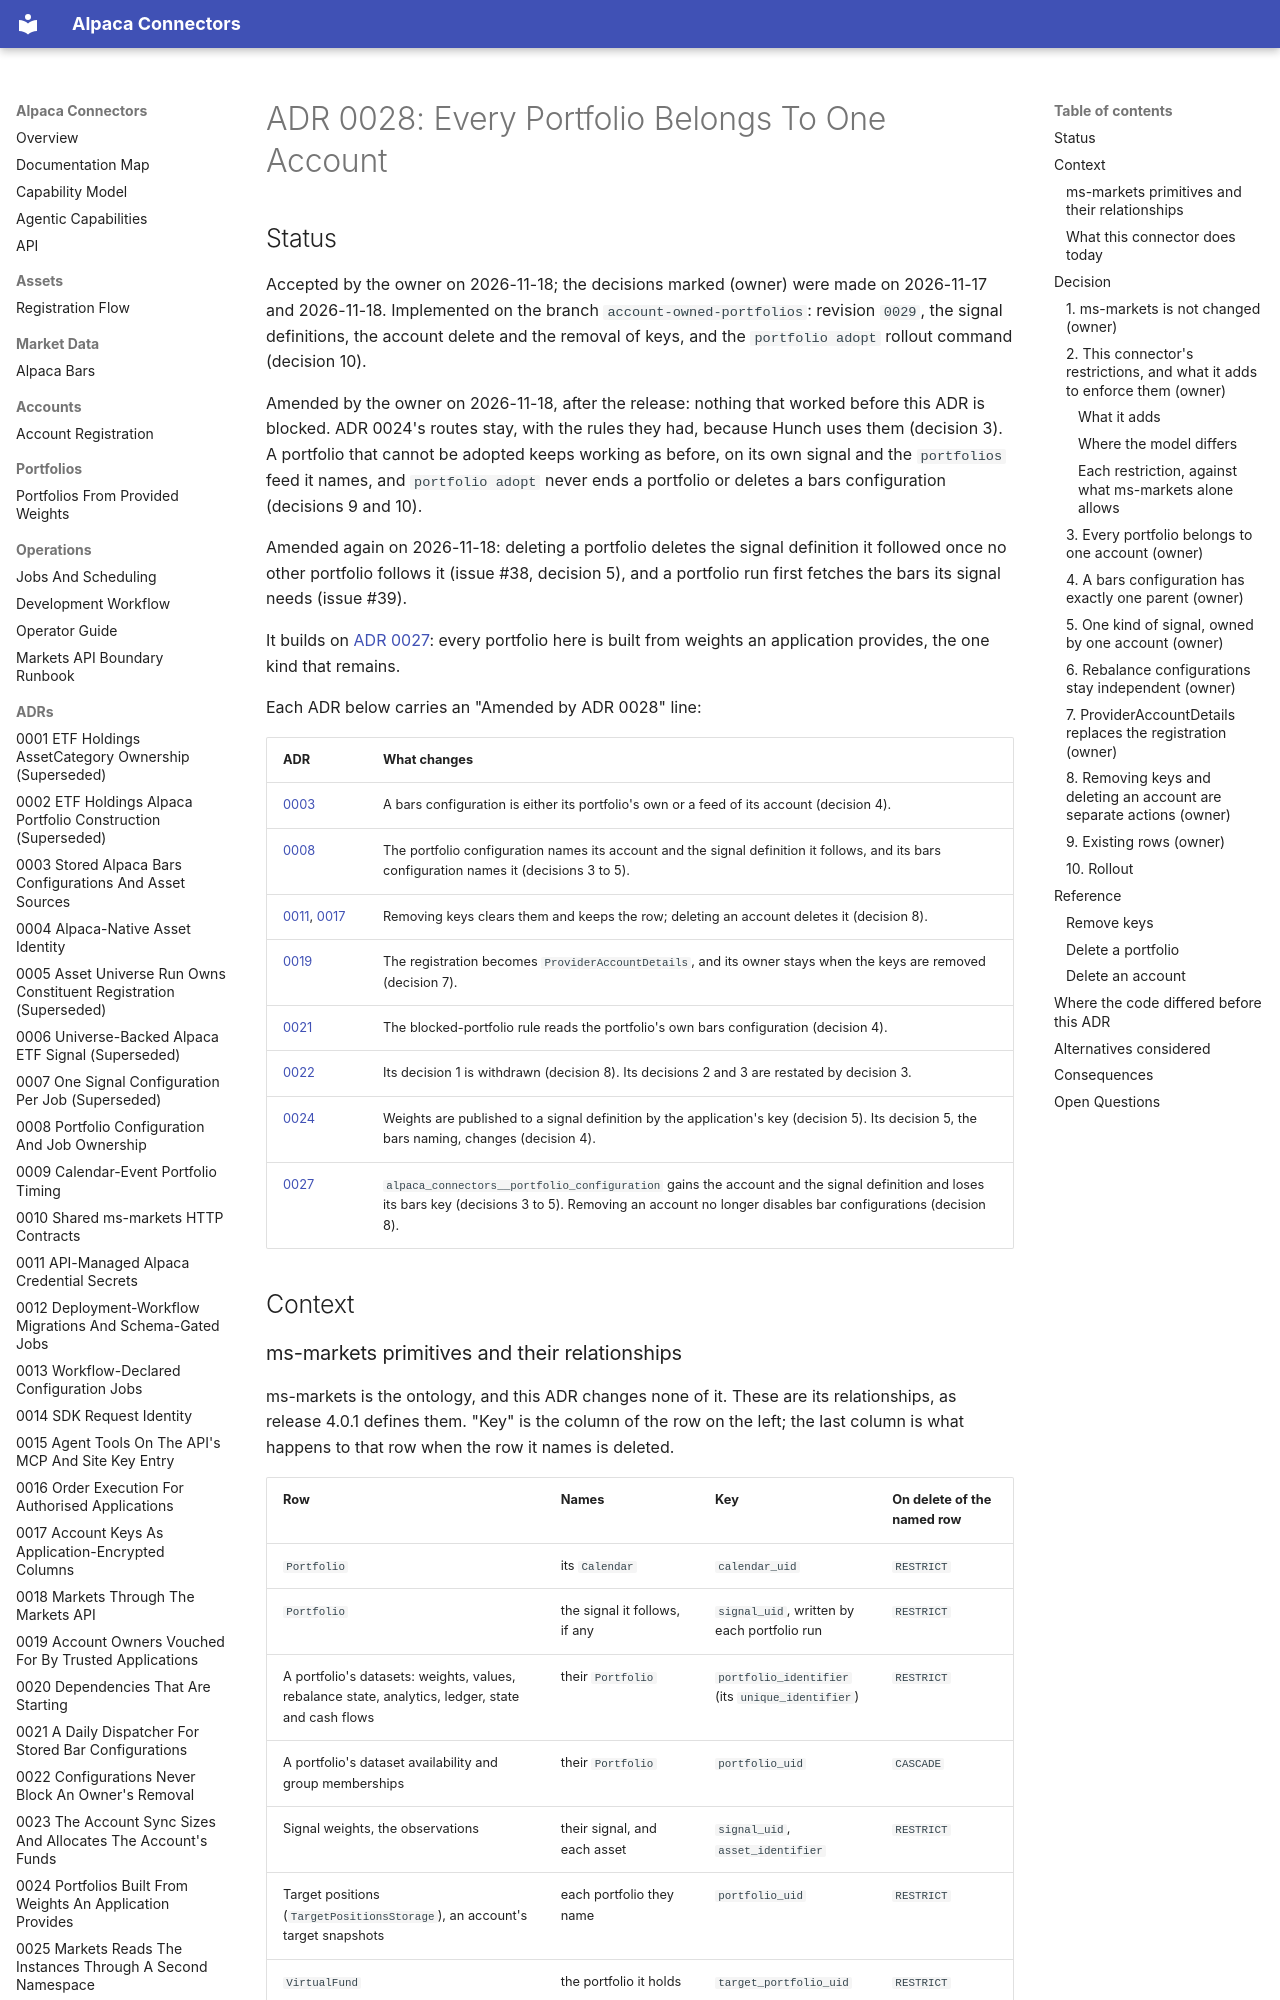

repository: mainsequence-projects/alpaca-connectors · page: adrs/0028_every_portfolio_belongs_to_one_account/index.html · generator: mkdocs

# ADR 0028: Every Portfolio Belongs To One Account

## Status

Accepted by the owner on 2026-11-18; the decisions marked (owner) were made on 2026-11-17 and
2026-11-18. Implemented on the branch `account-owned-portfolios`: revision `0029`, the signal
definitions, the account delete and the removal of keys, and the `portfolio adopt` rollout
command (decision 10).

Amended by the owner on 2026-11-18, after the release: nothing that worked before this ADR is
blocked. ADR 0024's routes stay, with the rules they had, because Hunch uses them (decision 3). A
portfolio that cannot be adopted keeps working as before, on its own signal and the `portfolios`
feed it names, and `portfolio adopt` never ends a portfolio or deletes a bars configuration
(decisions 9 and 10).

Amended again on 2026-11-18: deleting a portfolio deletes the signal definition it followed once
no other portfolio follows it (issue #38, decision 5), and a portfolio run first fetches the bars
its signal needs (issue #39).

It builds on [ADR 0027](0027_one_portfolio_path.md): every portfolio here is built from weights
an application provides, the one kind that remains.

Each ADR below carries an "Amended by ADR 0028" line:

| ADR | What changes |
| --- | --- |
| [0003](0003_stored_alpaca_bars_configurations_and_asset_sources.md) | A bars configuration is either its portfolio's own or a feed of its account (decision 4). |
| [0008](0008_portfolio_configuration_and_job_ownership.md) | The portfolio configuration names its account and the signal definition it follows, and its bars configuration names it (decisions 3 to 5). |
| [0011](0011_api_managed_alpaca_credential_secrets.md), [0017](0017_encrypted_account_credentials.md) | Removing keys clears them and keeps the row; deleting an account deletes it (decision 8). |
| [0019](0019_account_owners_vouched_for_by_trusted_applications.md) | The registration becomes `ProviderAccountDetails`, and its owner stays when the keys are removed (decision 7). |
| [0021](0021_daily_bars_dispatcher.md) | The blocked-portfolio rule reads the portfolio's own bars configuration (decision 4). |
| [0022](0022_configurations_never_block_an_owners_removal.md) | Its decision 1 is withdrawn (decision 8). Its decisions 2 and 3 are restated by decision 3. |
| [0024](0024_portfolios_from_provided_weights.md) | Weights are published to a signal definition by the application's key (decision 5). Its decision 5, the bars naming, changes (decision 4). |
| [0027](0027_one_portfolio_path.md) | `alpaca_connectors__portfolio_configuration` gains the account and the signal definition and loses its bars key (decisions 3 to 5). Removing an account no longer disables bar configurations (decision 8). |

## Context
